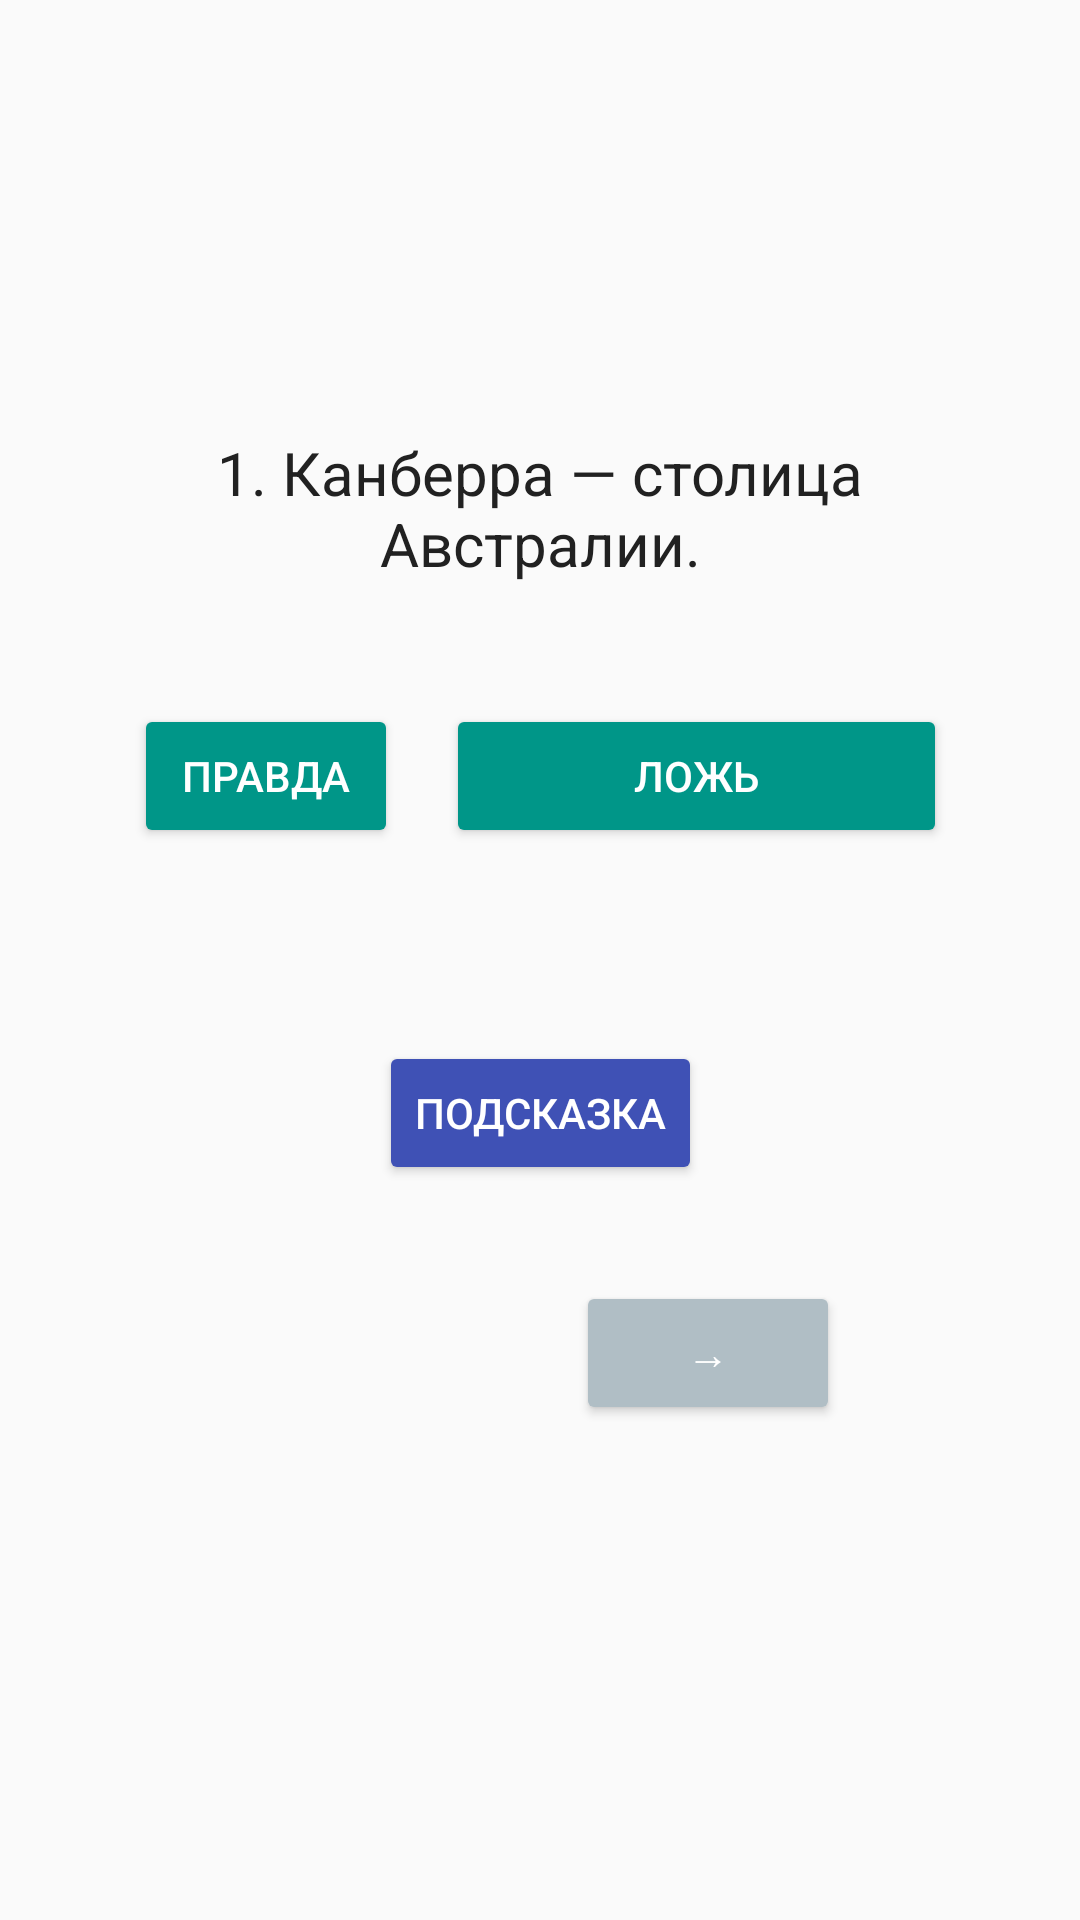

Layout XML and referenced resources for this Android screen:
<!-- AndroidManifest.xml: application theme Theme.GeoQuiz42 -->
<!-- res/layout/activity_main.xml -->
<?xml version="1.0" encoding="utf-8"?>
<androidx.constraintlayout.widget.ConstraintLayout
    xmlns:android="http://schemas.android.com/apk/res/android"
    xmlns:app="http://schemas.android.com/apk/res-auto"
    xmlns:tools="http://schemas.android.com/tools"
    android:layout_width="match_parent"
    android:layout_height="match_parent"
    android:background="#FAFAFA"
    android:padding="24dp"
    tools:context=".MainActivity">

    
    <Button
        android:id="@+id/reset_button"
        android:layout_width="wrap_content"
        android:layout_height="wrap_content"
        android:text="@string/reset_button"
        android:backgroundTint="#673AB7"
        android:textColor="#FFFFFF"
        android:visibility="invisible"
        app:layout_constraintTop_toTopOf="parent"
        app:layout_constraintEnd_toEndOf="parent"
        android:layout_marginTop="16dp" />

    
    <TextView
        android:id="@+id/question_text_view"
        android:layout_width="0dp"
        android:layout_height="wrap_content"
        android:text="@string/question_australia"
        android:textSize="20sp"
        android:textColor="#212121"
        android:textAlignment="center"
        android:gravity="center"
        android:padding="24dp"
        app:layout_constraintTop_toBottomOf="@id/reset_button"
        app:layout_constraintStart_toStartOf="parent"
        app:layout_constraintEnd_toEndOf="parent"
        android:layout_marginTop="32dp" />

    
    <LinearLayout
        android:id="@+id/answer_buttons"
        android:layout_width="wrap_content"
        android:layout_height="wrap_content"
        android:orientation="horizontal"
        app:layout_constraintTop_toBottomOf="@id/question_text_view"
        app:layout_constraintStart_toStartOf="parent"
        app:layout_constraintEnd_toEndOf="parent"
        android:layout_marginTop="16dp">

        <Button
            android:id="@+id/true_button"
            android:layout_width="wrap_content"
            android:layout_height="wrap_content"
            android:layout_marginEnd="8dp"
            android:backgroundTint="#009688"
            android:text="@string/true_button"
            android:textColor="#FFFFFF" />

        <Button
            android:id="@+id/false_button"
            android:layout_width="167dp"
            android:layout_height="wrap_content"
            android:layout_marginStart="8dp"
            android:backgroundTint="#009688"
            android:text="@string/false_button"
            android:textColor="#FFFFFF" />
    </LinearLayout>

    
    <TextView
        android:id="@+id/final_score_text"
        android:layout_width="wrap_content"
        android:layout_height="wrap_content"
        android:textColor="#2A6F2C"
        android:textSize="18sp"
        android:textStyle="bold"
        android:visibility="invisible"
        app:layout_constraintTop_toBottomOf="@id/answer_buttons"
        app:layout_constraintStart_toStartOf="parent"
        app:layout_constraintEnd_toEndOf="parent"
        android:layout_marginTop="16dp" />

    
    <Button
        android:id="@+id/cheat_button"
        android:layout_width="wrap_content"
        android:layout_height="wrap_content"
        android:text="@string/cheat_button"
        android:backgroundTint="#3F51B5"
        android:textColor="#FFFFFF"
        app:layout_constraintTop_toBottomOf="@id/final_score_text"
        app:layout_constraintStart_toStartOf="parent"
        app:layout_constraintEnd_toEndOf="parent"
        android:layout_marginTop="24dp" />

    
    <LinearLayout
        android:layout_width="wrap_content"
        android:layout_height="wrap_content"
        android:orientation="horizontal"
        android:padding="8dp"
        app:layout_constraintTop_toBottomOf="@id/cheat_button"
        app:layout_constraintStart_toStartOf="parent"
        app:layout_constraintEnd_toEndOf="parent"
        android:layout_marginTop="24dp">

        <Button
            android:id="@+id/prev_button"
            android:layout_width="wrap_content"
            android:layout_height="wrap_content"
            android:text="@string/prev_button"
            android:backgroundTint="#B0BEC5"
            android:textColor="#FFFFFF"
            android:visibility="invisible"
            android:layout_marginEnd="12dp" />

        <Button
            android:id="@+id/next_button"
            android:layout_width="wrap_content"
            android:layout_height="wrap_content"
            android:text="@string/next_button"
            android:backgroundTint="#B0BEC5"
            android:textColor="#FFFFFF"
            android:layout_marginStart="12dp" />

    </LinearLayout>

</androidx.constraintlayout.widget.ConstraintLayout>
<!-- resources referenced by this layout -->
<resources>
  <string name="cheat_button">Подсказка</string>
  <string name="false_button">Ложь</string>
  <string name="next_button">→</string>
  <string name="prev_button">←</string>
  <string name="question_australia">1. Канберра — столица Австралии.</string>
  <string name="reset_button">Сбросить</string>
  <string name="true_button">Правда</string>
  <style name="Theme.GeoQuiz42" parent="Base.Theme.GeoQuiz42" />
  <style name="Base.Theme.GeoQuiz42" parent="Theme.Material3.DayNight.NoActionBar">
          
          
      </style>
</resources>
